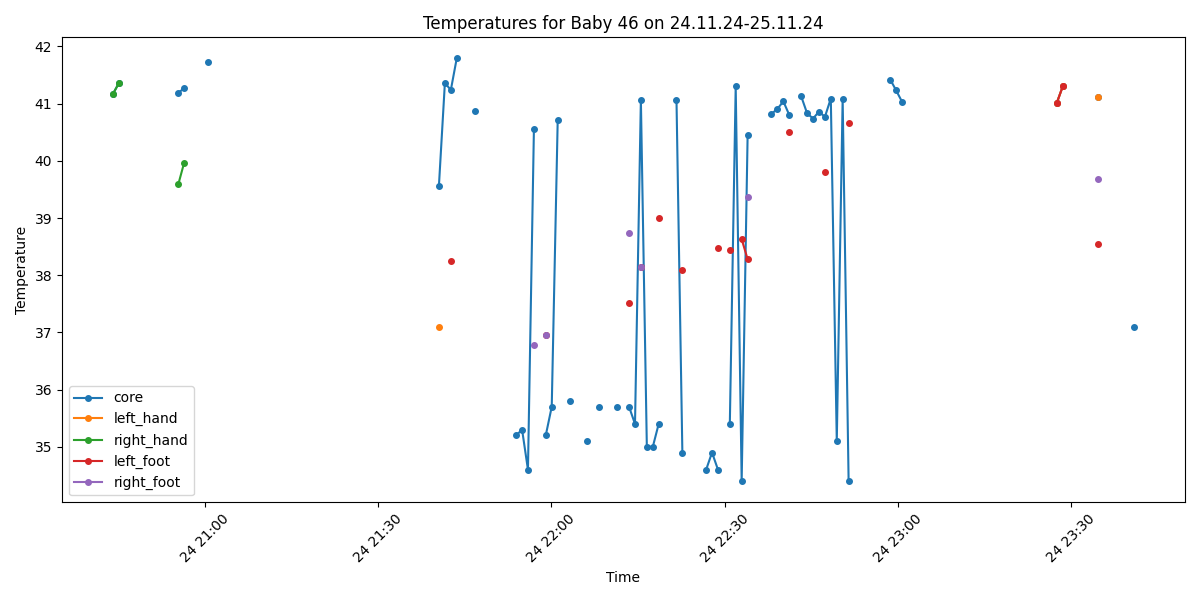

The table this chart was drawn from, first rows:
Process, Image Path, core, left_hand, right_hand, left_foot, right_foot, limbs_avg, core_minus_limbs, diagnosis
True, /data/uabcvmsc/shared/newborn/46/24.11.2…, , , , , , , , No core temperature
True, /data/uabcvmsc/shared/newborn/46/24.11.2…, 41.17, , 41.17, , , 41.17, 0.0, Fever
True, /data/uabcvmsc/shared/newborn/46/24.11.2…, 41.36, , 41.36, , , 41.36, 0.0, Fever
False, /data/uabcvmsc/shared/newborn/46/24.11.2…, , , , , , , , 
True, /data/uabcvmsc/shared/newborn/46/24.11.2…, , , , , , , , No core temperature
False, /data/uabcvmsc/shared/newborn/46/24.11.2…, , , , , , , , 
False, /data/uabcvmsc/shared/newborn/46/24.11.2…, , , , , , , , 
True, /data/uabcvmsc/shared/newborn/46/24.11.2…, , , , , , , , No core temperature
False, /data/uabcvmsc/shared/newborn/46/24.11.2…, , , , , , , , 
False, /data/uabcvmsc/shared/newborn/46/24.11.2…, , , , , , , , 
True, /data/uabcvmsc/shared/newborn/46/24.11.2…, , , , , , , , No core temperature
False, /data/uabcvmsc/shared/newborn/46/24.11.2…, , , , , , , , 
True, /data/uabcvmsc/shared/newborn/46/24.11.2…, 41.19, , 39.59, , , 39.59, 1.6, Fever
True, /data/uabcvmsc/shared/newborn/46/24.11.2…, 41.27, , 39.97, , , 39.97, 1.3, Fever
False, /data/uabcvmsc/shared/newborn/46/24.11.2…, , , , , , , , 
False, /data/uabcvmsc/shared/newborn/46/24.11.2…, , , , , , , , 
False, /data/uabcvmsc/shared/newborn/46/24.11.2…, , , , , , , , 
True, /data/uabcvmsc/shared/newborn/46/24.11.2…, 41.73, , , , , , , Fever
False, /data/uabcvmsc/shared/newborn/46/24.11.2…, , , , , , , , 
False, /data/uabcvmsc/shared/newborn/46/24.11.2…, , , , , , , , 
True, /data/uabcvmsc/shared/newborn/46/24.11.2…, , , , , , , , No core temperature
False, /data/uabcvmsc/shared/newborn/46/24.11.2…, , , , , , , , 
False, /data/uabcvmsc/shared/newborn/46/24.11.2…, , , , , , , , 
False, /data/uabcvmsc/shared/newborn/46/24.11.2…, , , , , , , , 
False, /data/uabcvmsc/shared/newborn/46/24.11.2…, , , , , , , , 
False, /data/uabcvmsc/shared/newborn/46/24.11.2…, , , , , , , , 
False, /data/uabcvmsc/shared/newborn/46/24.11.2…, , , , , , , , 
False, /data/uabcvmsc/shared/newborn/46/24.11.2…, , , , , , , , 
False, /data/uabcvmsc/shared/newborn/46/24.11.2…, , , , , , , , 
False, /data/uabcvmsc/shared/newborn/46/24.11.2…, , , , , , , , 
False, /data/uabcvmsc/shared/newborn/46/24.11.2…, , , , , , , , 
False, /data/uabcvmsc/shared/newborn/46/24.11.2…, , , , , , , , 
False, /data/uabcvmsc/shared/newborn/46/24.11.2…, , , , , , , , 
False, /data/uabcvmsc/shared/newborn/46/24.11.2…, , , , , , , , 
False, /data/uabcvmsc/shared/newborn/46/24.11.2…, , , , , , , , 
False, /data/uabcvmsc/shared/newborn/46/24.11.2…, , , , , , , , 
False, /data/uabcvmsc/shared/newborn/46/24.11.2…, , , , , , , , 
False, /data/uabcvmsc/shared/newborn/46/24.11.2…, , , , , , , , 
False, /data/uabcvmsc/shared/newborn/46/24.11.2…, , , , , , , , 
False, /data/uabcvmsc/shared/newborn/46/24.11.2…, , , , , , , , 
False, /data/uabcvmsc/shared/newborn/46/24.11.2…, , , , , , , , 
False, /data/uabcvmsc/shared/newborn/46/24.11.2…, , , , , , , , 
False, /data/uabcvmsc/shared/newborn/46/24.11.2…, , , , , , , , 
False, /data/uabcvmsc/shared/newborn/46/24.11.2…, , , , , , , , 
False, /data/uabcvmsc/shared/newborn/46/24.11.2…, , , , , , , , 
False, /data/uabcvmsc/shared/newborn/46/24.11.2…, , , , , , , , 
False, /data/uabcvmsc/shared/newborn/46/24.11.2…, , , , , , , , 
False, /data/uabcvmsc/shared/newborn/46/24.11.2…, , , , , , , , 
False, /data/uabcvmsc/shared/newborn/46/24.11.2…, , , , , , , , 
False, /data/uabcvmsc/shared/newborn/46/24.11.2…, , , , , , , , 
False, /data/uabcvmsc/shared/newborn/46/24.11.2…, , , , , , , , 
False, /data/uabcvmsc/shared/newborn/46/24.11.2…, , , , , , , , 
False, /data/uabcvmsc/shared/newborn/46/24.11.2…, , , , , , , , 
False, /data/uabcvmsc/shared/newborn/46/24.11.2…, , , , , , , , 
False, /data/uabcvmsc/shared/newborn/46/24.11.2…, , , , , , , , 
False, /data/uabcvmsc/shared/newborn/46/24.11.2…, , , , , , , , 
True, /data/uabcvmsc/shared/newborn/46/24.11.2…, 39.56, 37.09, , , , 37.09, 2.47, Fever
True, /data/uabcvmsc/shared/newborn/46/24.11.2…, 41.36, , , , , , , Fever
True, /data/uabcvmsc/shared/newborn/46/24.11.2…, 41.24, , , 38.24, , 38.24, 3.0, Fever and Peripheral shutdown
True, /data/uabcvmsc/shared/newborn/46/24.11.2…, 41.79, , , , , , , Fever
... 169 more rows
